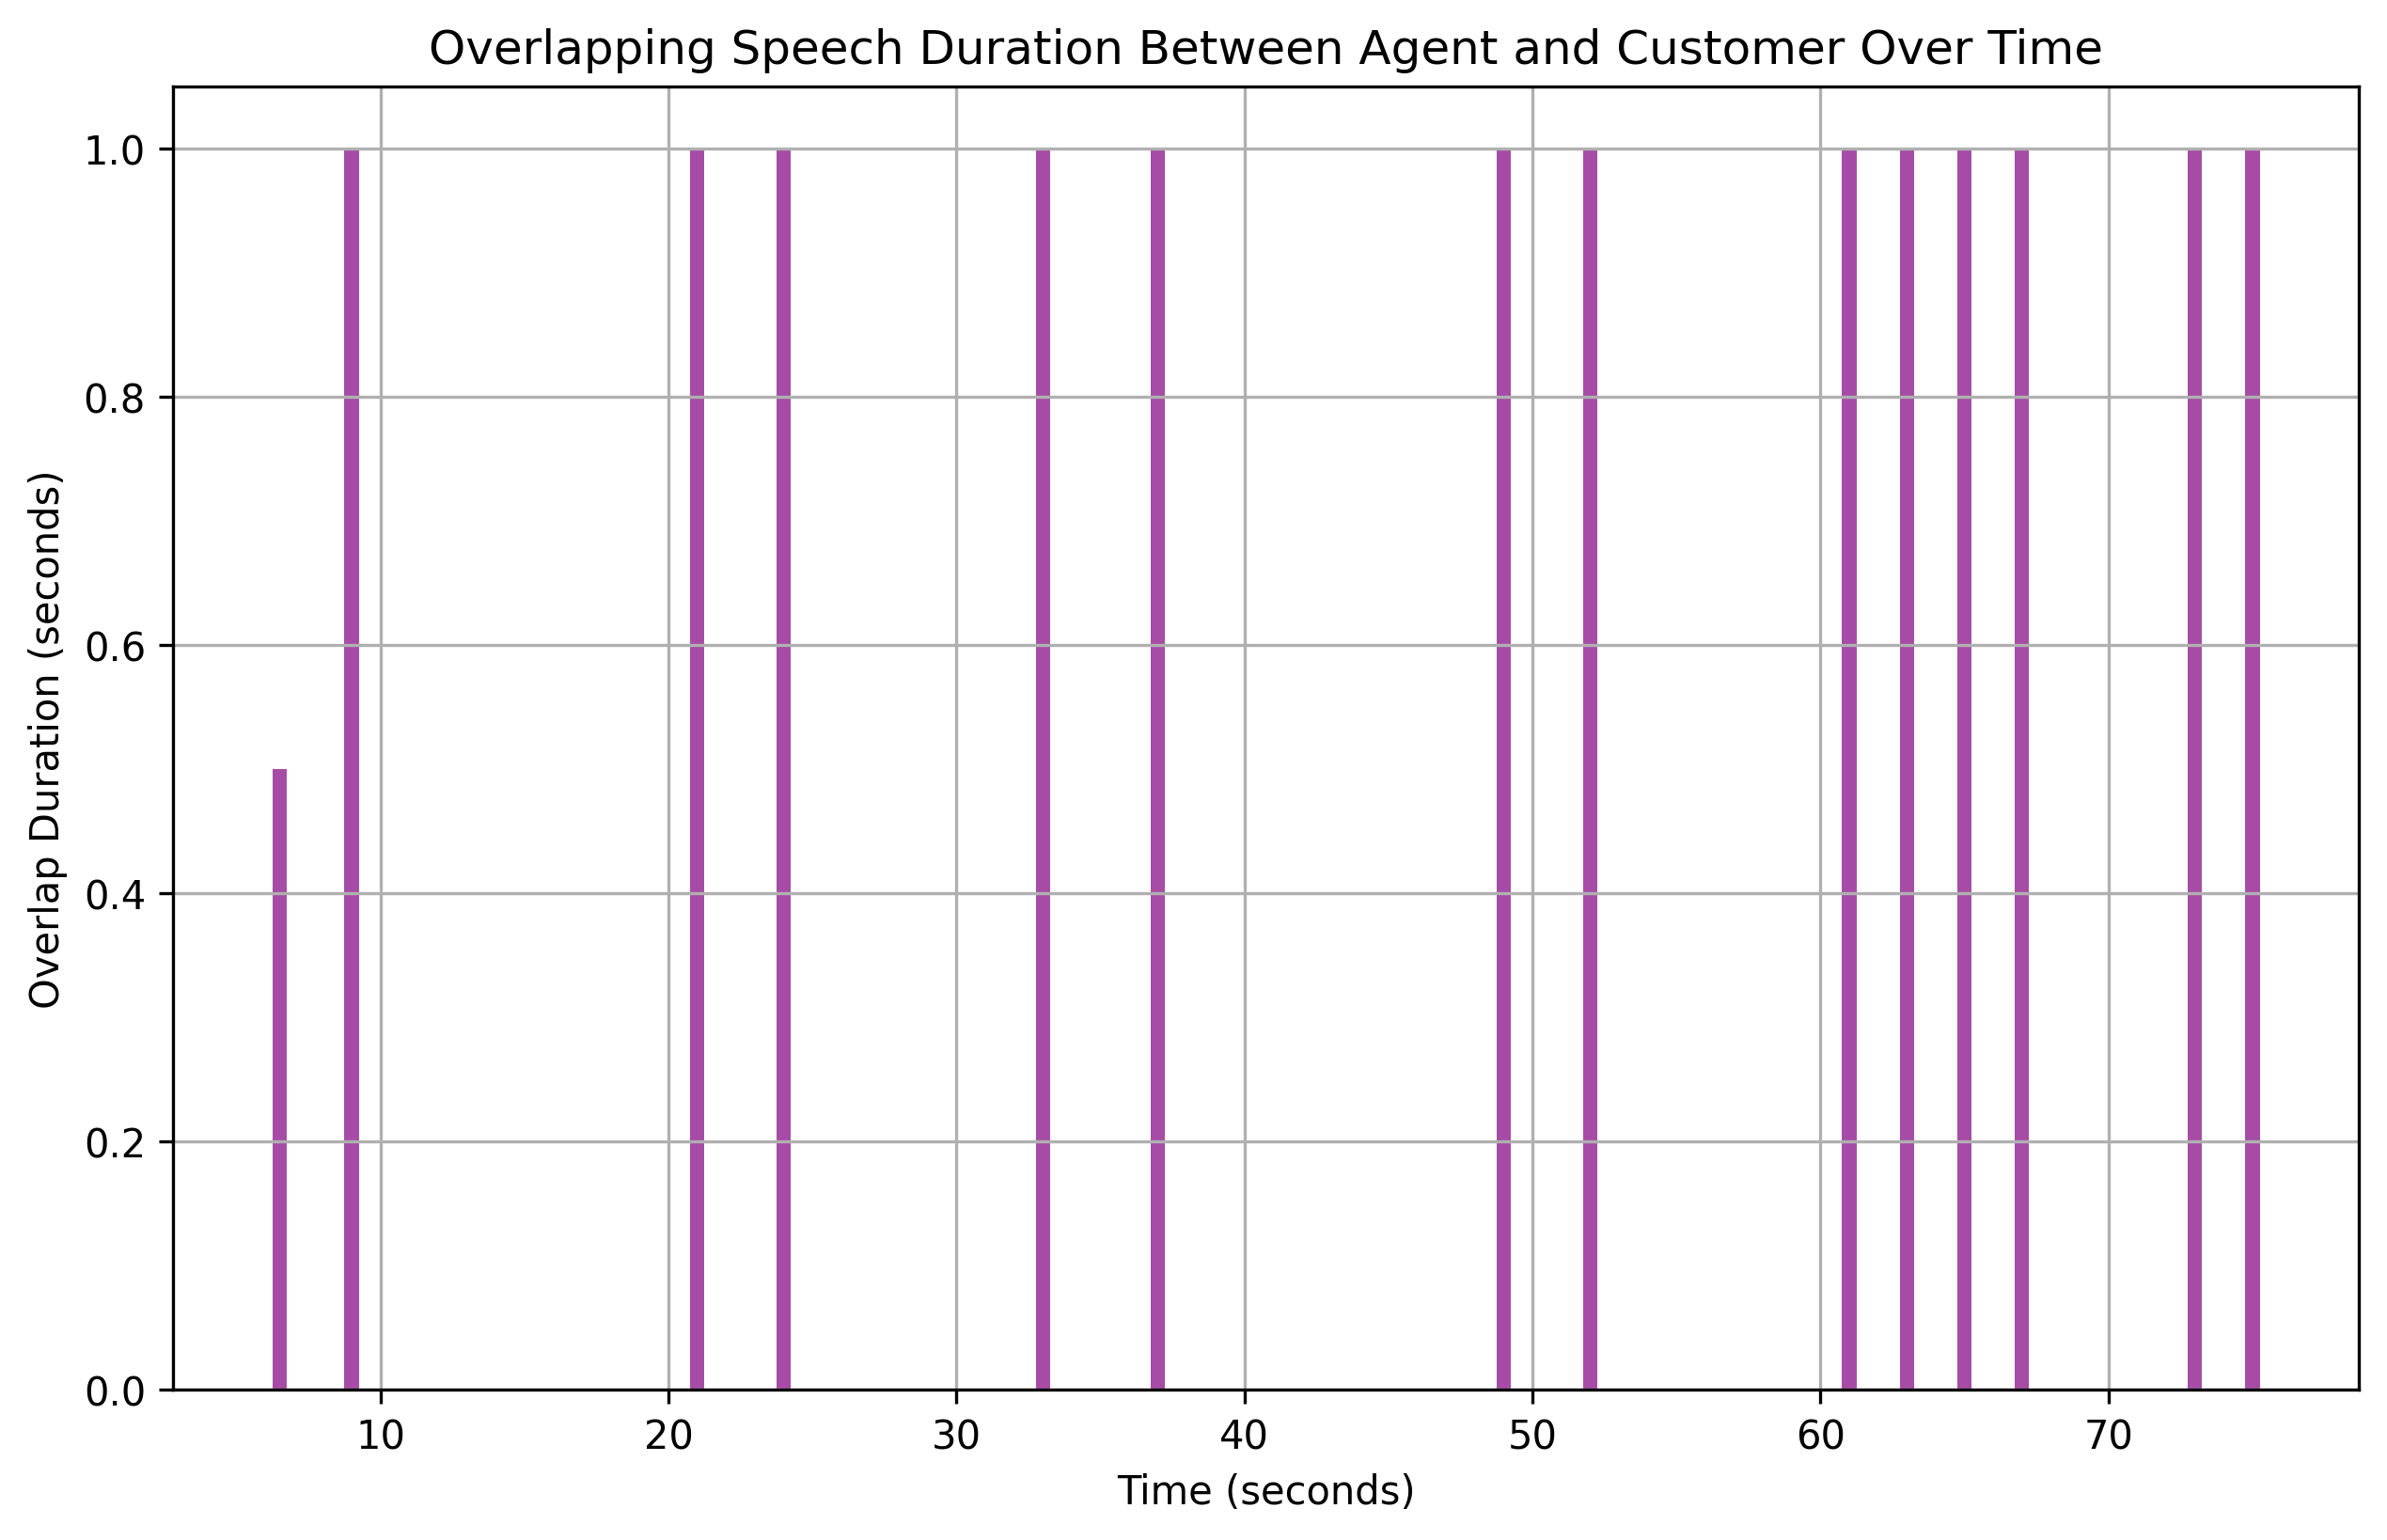

The file beside this chart, header and first rows:
overlap_start, overlap_end, overlap_duration
6.5, 7, 0.5
9.0, 10, 1.0
21.0, 22, 1.0
24.0, 25, 1.0
33.0, 34, 1.0
37.0, 38, 1.0
49.0, 50, 1.0
52.0, 53, 1.0
61.0, 62, 1.0
63.0, 64, 1.0
65.0, 66, 1.0
67.0, 68, 1.0
73.0, 74, 1.0
75.0, 76, 1.0
